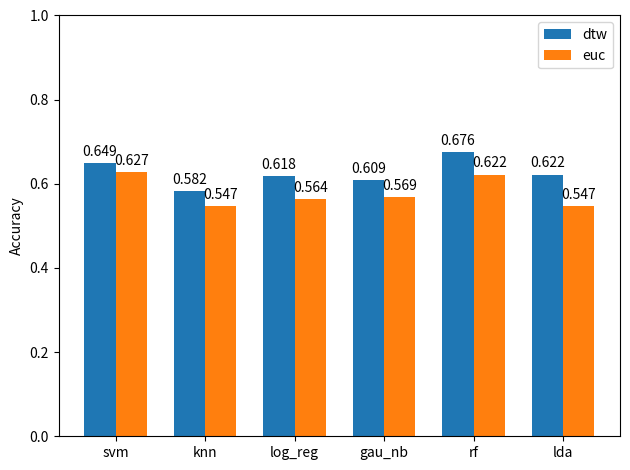

Generate this figure with matplotlib:
import numpy as np
import matplotlib.pyplot as plt

labels = ['svm', 'knn', 'log_reg', 'gau_nb', 'rf', 'lda']
# dtw=[0.644,0.573,0.542,0.578,0.658,0.613]
dtw=[0.649,0.582,0.618,0.609,0.676,0.622]
euc_dist=[0.627,0.547,0.564,0.569,0.622,0.547]
# dtw=[0.875,0.762,0.850,0.863,0.906,0.875]
# euc_dist=[0.831,0.706,0.787,0.787,0.831,0.758]

# dtw=[0.926,0.779,0.729,0.879,0.878,0.805]
# euc_dist=[0.978,0.919,0.943,0.963,0.943,0.920]

x = np.arange(len(labels))  # the label locations
width = 0.35  # the width of the bars

fig, ax = plt.subplots()
rects1 = ax.bar(x - width / 2, dtw, width, label='dtw')
rects2 = ax.bar(x + width / 2, euc_dist, width, label='euc')

# Add some text for labels, title and custom x-axis tick labels, etc.
ax.set_ylabel('Accuracy')
# ax.set_title('Accuracy')
ax.set_xticks(x)
ax.set_xticklabels(labels)
ax.set_ylim(0,1)
ax.legend()


def autolabel(rects):
    """Attach a text label above each bar in *rects*, displaying its height."""
    for rect in rects:
        height = rect.get_height()
        ax.annotate('{}'.format(height),
                    xy=(rect.get_x() + rect.get_width() / 2, height),
                    xytext=(0, 3),  # 3 points vertical offset
                    textcoords="offset points",
                    ha='center', va='bottom')


autolabel(rects1)
autolabel(rects2)

fig.tight_layout()
plt.show()